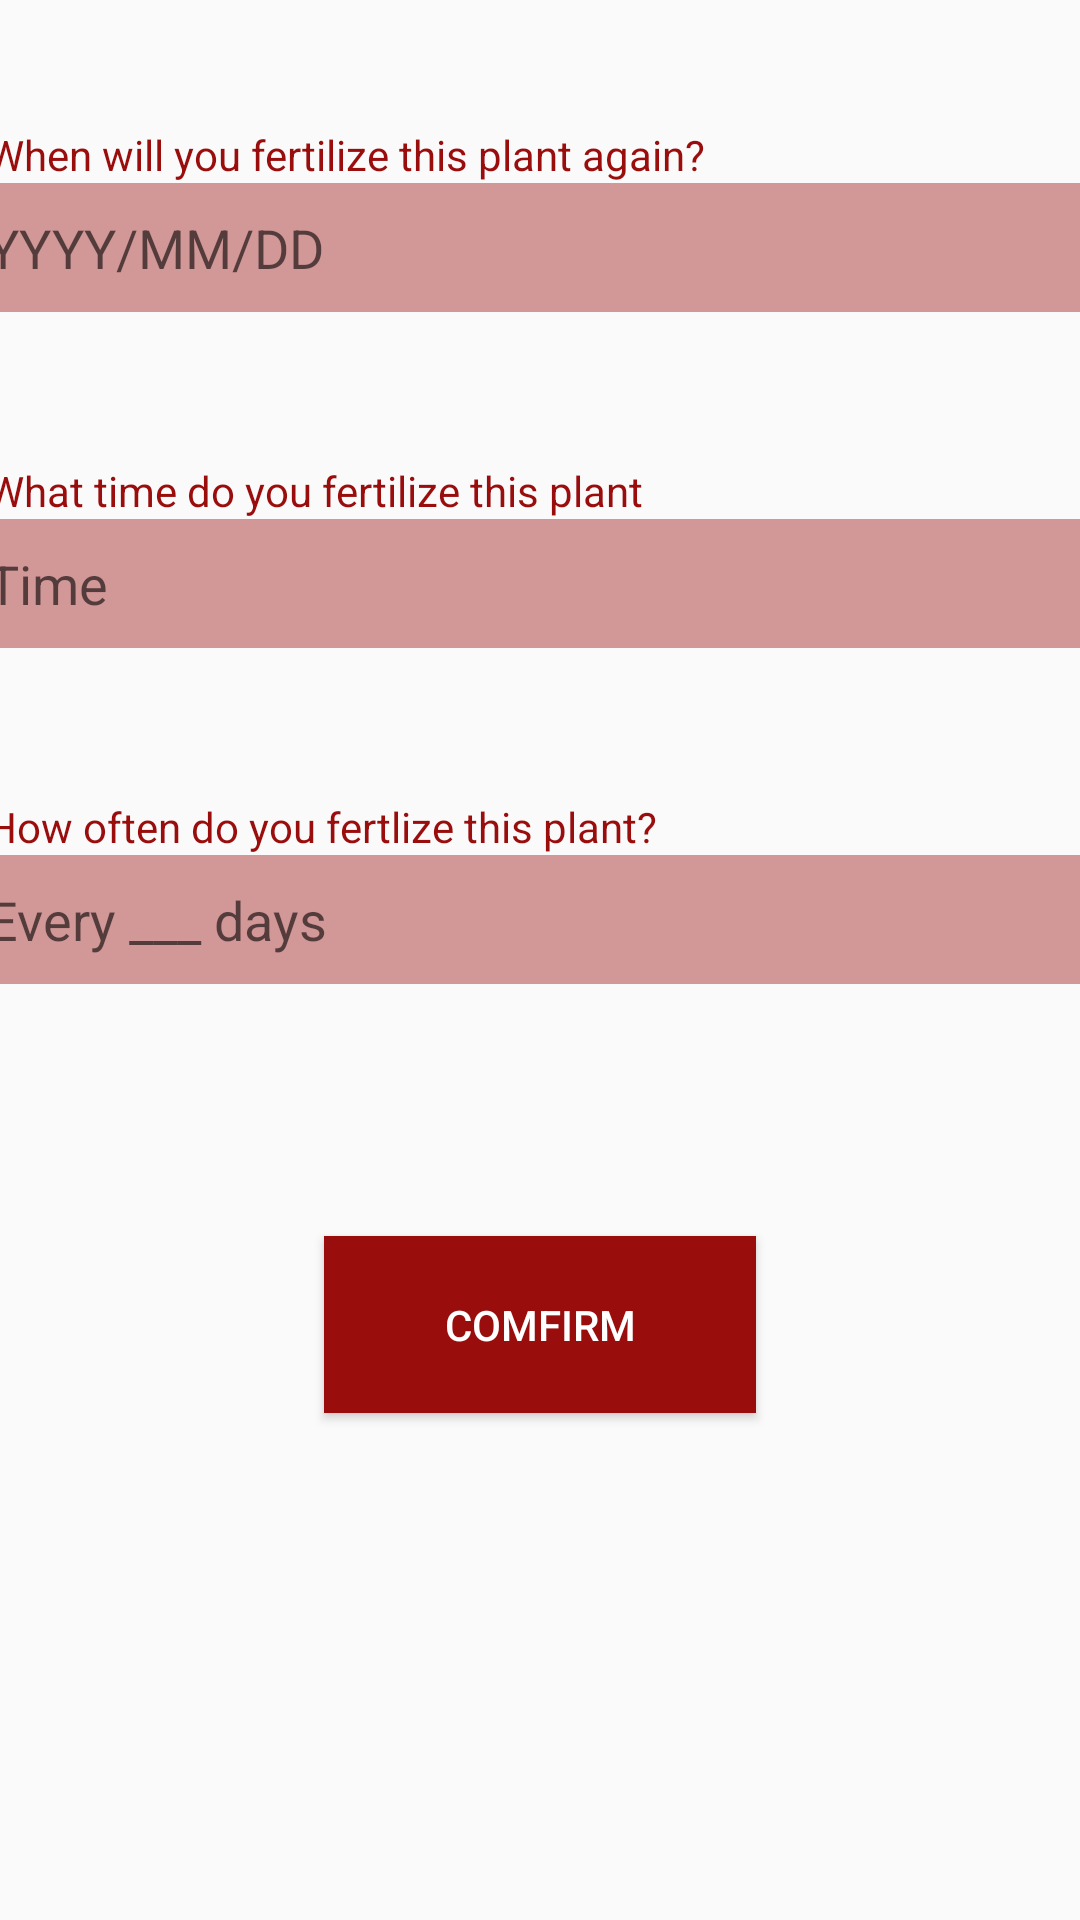

Produce the Android XML layout that renders to this screen, including the resource entries it uses.
<!-- AndroidManifest.xml: application theme AppTheme -->
<!-- res/layout/activity_fertilize.xml -->
<?xml version="1.0" encoding="utf-8"?>
<androidx.constraintlayout.widget.ConstraintLayout xmlns:android="http://schemas.android.com/apk/res/android"
    xmlns:app="http://schemas.android.com/apk/res-auto"
    xmlns:tools="http://schemas.android.com/tools"
    android:layout_width="match_parent"
    android:layout_height="match_parent"
    tools:context="com.example.thirstyplant.activities.FertilizeSchedule">

    <EditText
        android:id="@+id/dateTextFertlize"
        android:layout_width="372dp"
        android:layout_height="43dp"
        android:layout_marginTop="1dp"
        android:autofillHints=""
        android:background="#6B9A0D0D"
        android:ems="10"
        android:focusable="auto"
        android:focusableInTouchMode="false"
        android:hint="@string/date"
        android:inputType="date"
        app:layout_constraintEnd_toEndOf="parent"
        app:layout_constraintHorizontal_bias="0.41"
        app:layout_constraintStart_toStartOf="parent"
        app:layout_constraintTop_toBottomOf="@+id/textView21" />

    <TextView
        android:id="@+id/textView20"
        android:layout_width="372dp"
        android:layout_height="18dp"
        android:layout_marginTop="50dp"
        android:text="@string/what_time_do_you_fertilize_this_plant"
        android:textColor="#9A0D0D"
        app:layout_constraintEnd_toEndOf="parent"
        app:layout_constraintHorizontal_bias="0.41"
        app:layout_constraintStart_toStartOf="parent"
        app:layout_constraintTop_toBottomOf="@+id/dateTextFertlize" />

    <EditText
        android:id="@+id/fertSchedule"
        android:layout_width="372dp"
        android:layout_height="43dp"
        android:layout_marginTop="1dp"
        android:background="#6B9A0D0D"
        android:ems="10"
        android:hint="@string/every_days"
        android:inputType="number"
        app:layout_constraintEnd_toEndOf="parent"
        app:layout_constraintHorizontal_bias="0.41"
        app:layout_constraintStart_toStartOf="parent"
        app:layout_constraintTop_toBottomOf="@+id/textView22"
        android:autofillHints="" />

    <TextView
        android:id="@+id/textView21"
        android:layout_width="372dp"
        android:layout_height="18dp"
        android:layout_marginTop="50dp"
        android:text="@string/when_will_you_fertilize_this_plant_again"
        android:textColor="#9A0D0D"
        app:layout_constraintEnd_toEndOf="parent"
        app:layout_constraintHorizontal_bias="0.41"
        app:layout_constraintStart_toStartOf="parent"
        app:layout_constraintTop_toBottomOf="@+id/textView11" />

    <EditText
        android:id="@+id/timeTextFertlize"
        android:layout_width="372dp"
        android:layout_height="43dp"
        android:layout_marginTop="1dp"
        android:autofillHints=""
        android:background="#6B9A0D0D"
        android:editable="false"
        android:ems="10"
        android:focusable="auto"
        android:focusableInTouchMode="false"
        android:hint="@string/time"
        android:inputType="time"
        app:layout_constraintEnd_toEndOf="parent"
        app:layout_constraintHorizontal_bias="0.41"
        app:layout_constraintStart_toStartOf="parent"
        app:layout_constraintTop_toBottomOf="@+id/textView20" />

    <TextView
        android:id="@+id/textView22"
        android:layout_width="372dp"
        android:layout_height="18dp"
        android:layout_marginTop="50dp"
        android:text="@string/how_often_do_you_fertlize_this_plant"
        android:textColor="#9A0D0D"
        app:layout_constraintEnd_toEndOf="parent"
        app:layout_constraintHorizontal_bias="0.41"
        app:layout_constraintStart_toStartOf="parent"
        app:layout_constraintTop_toBottomOf="@+id/timeTextFertlize" />

    <TextView
        android:id="@+id/textView11"
        android:layout_width="wrap_content"
        android:layout_height="wrap_content"
        android:layout_marginBottom="648dp"
        android:fontFamily="@font/gochi_hand"
        android:text="@string/fertilization_schedule"
        android:textColor="#9A0D0D"
        android:textSize="40sp"
        app:layout_constraintBottom_toBottomOf="parent"
        app:layout_constraintEnd_toEndOf="parent"
        app:layout_constraintHorizontal_bias="0.466"
        app:layout_constraintStart_toStartOf="parent" />

    <Button
        android:id="@+id/button2"
        android:layout_width="144dp"
        android:layout_height="59dp"
        android:layout_marginTop="84dp"
        android:background="#9A0D0D"
        android:text="Comfirm"
        android:textColor="#FFFFFF"
        app:layout_constraintBottom_toBottomOf="parent"
        app:layout_constraintEnd_toEndOf="parent"
        app:layout_constraintStart_toStartOf="parent"
        app:layout_constraintTop_toBottomOf="@+id/fertSchedule"
        app:layout_constraintVertical_bias="0.0" />

</androidx.constraintlayout.widget.ConstraintLayout>
<!-- resources referenced by this layout -->
<resources>
  <string name="date">YYYY/MM/DD</string>
  <string name="every_days">Every ___ days</string>
  <string name="fertilization_schedule">Fertilization Schedule...</string>
  <string name="how_often_do_you_fertlize_this_plant">How often do you fertlize this plant?</string>
  <string name="time">Time</string>
  <string name="what_time_do_you_fertilize_this_plant">What time do you fertilize this plant</string>
  <string name="when_will_you_fertilize_this_plant_again">When will you fertilize this plant again?</string>
  <style name="AppTheme" parent="Theme.AppCompat.Light">
          
          <item name="colorPrimary">@color/colorPrimary</item>
          <item name="colorPrimaryDark">@color/colorPrimaryDark</item>
          <item name="colorAccent">@color/colorAccent</item>
      </style>
  <color name="colorPrimary">#0B5D1E</color>
  <color name="colorPrimaryDark">#0B5D1E</color>
  <color name="colorAccent">#03DAC5</color>
</resources>
